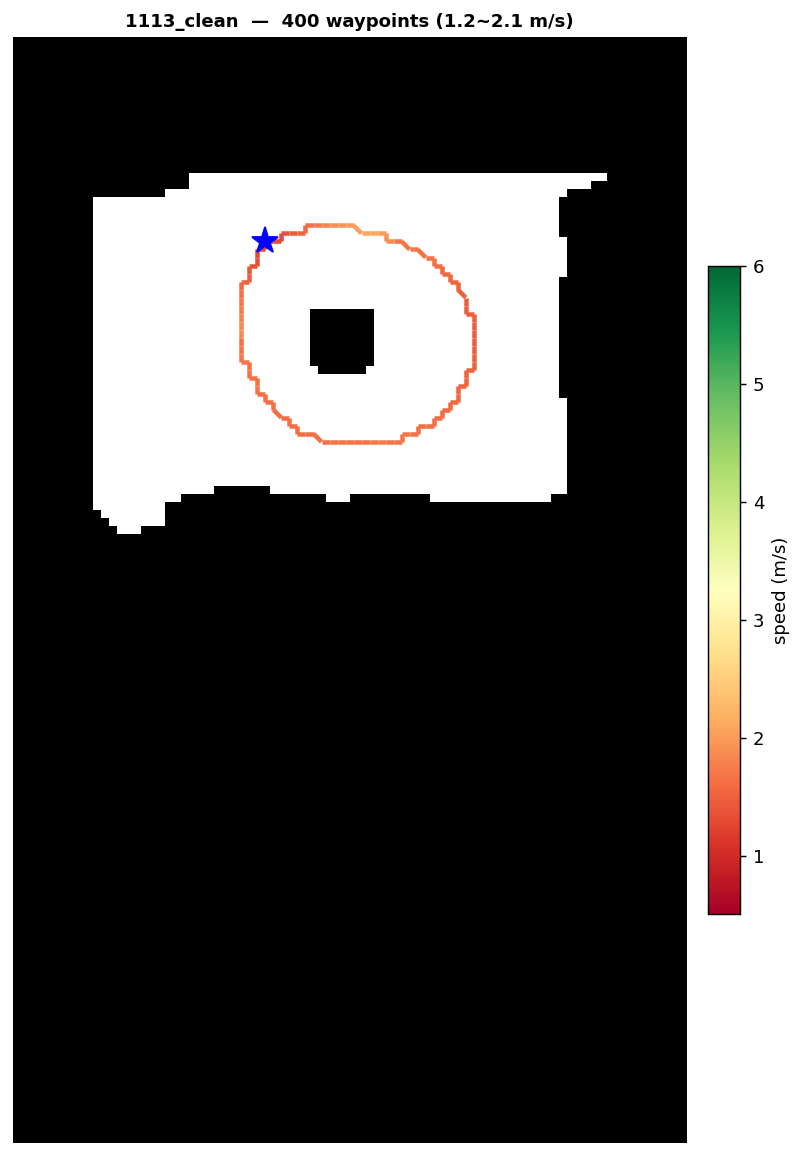

Data behind this chart, as committed beside it:
x, y, speed
0.6879, 1.176, 1.341
0.6804, 1.169, 1.28
0.6731, 1.163, 1.217
0.6659, 1.156, 1.224
0.6589, 1.149, 1.232
0.6521, 1.142, 1.241
0.6454, 1.135, 1.25
0.6389, 1.127, 1.26
0.6325, 1.119, 1.27
0.6264, 1.112, 1.281
0.6203, 1.104, 1.293
0.6145, 1.095, 1.305
0.6088, 1.087, 1.317
0.6032, 1.079, 1.33
0.5979, 1.07, 1.343
0.5926, 1.062, 1.356
0.5876, 1.053, 1.37
0.5827, 1.044, 1.384
0.5779, 1.035, 1.399
0.5734, 1.025, 1.413
0.5689, 1.016, 1.428
0.5647, 1.007, 1.443
0.5606, 0.9970, 1.458
0.5566, 0.9873, 1.473
0.5528, 0.9775, 1.488
0.5492, 0.9676, 1.503
0.5457, 0.9576, 1.518
0.5424, 0.9474, 1.534
0.5393, 0.9372, 1.549
0.5363, 0.9269, 1.564
0.5334, 0.9165, 1.578
0.5307, 0.9060, 1.593
0.5282, 0.8954, 1.608
0.5258, 0.8848, 1.622
0.5236, 0.8740, 1.636
0.5215, 0.8632, 1.65
0.5196, 0.8523, 1.663
0.5179, 0.8414, 1.677
0.5163, 0.8304, 1.69
0.5148, 0.8193, 1.702
0.5135, 0.8082, 1.714
0.5124, 0.7970, 1.726
0.5114, 0.7857, 1.737
0.5106, 0.7745, 1.748
0.5099, 0.7631, 1.759
0.5094, 0.7517, 1.769
0.5090, 0.7403, 1.778
0.5088, 0.7289, 1.787
0.5087, 0.7174, 1.796
0.5088, 0.7059, 1.803
0.5090, 0.6944, 1.811
0.5094, 0.6828, 1.817
0.5099, 0.6713, 1.824
0.5106, 0.6597, 1.829
0.5114, 0.6481, 1.835
0.5124, 0.6365, 1.839
0.5136, 0.6249, 1.843
0.5148, 0.6133, 1.82
0.5163, 0.6017, 1.768
0.5179, 0.5901, 1.714
... 340 more rows
